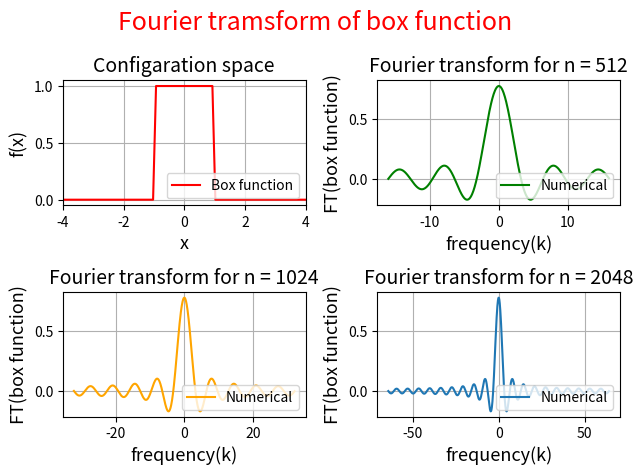

Source code (Python):
from numpy import *
import  matplotlib.pyplot as plt

def f(x): # defining given function
    out = zeros(len(x), dtype=float64)
    for i in range(len(x)):
        if (-1.0 < x[i] and x[i] < 1.0):
            out[i] = 1.0
    return out

X = linspace(-50, 50, 1024) # x values for plotting box function


def fourier(n): # this function will compute fourier transformation for different n values
	xmin = -50
	xmax = 50
	dx = (xmax - xmin) / (n - 1)
	x = linspace(xmin, xmax, n)
	nft = fft.fft(f(x), norm='ortho')  # computing DFT
	k = fft.fftfreq(n, d=dx)  # Computing frequencies
	k = 2 * pi * k
	factor = exp(-1j * k * xmin)
	aft = dx * sqrt(n / (2.0 * pi)) * factor * nft
	# Now we will reorder arrays for plotting using fftshift
	k = fft.fftshift(k)
	aft = fft.fftshift(aft)
	return [k,aft]

fourier1=fourier(512)
fourier2=fourier(1024)
fourier3=fourier(2048)

plt.suptitle('Fourier tramsform of box function', size = 18, color = 'r')
# Here we will plot our original function
plt.subplot(2, 2, 1)
plt.plot(X,f(X), label ='Box function', color="red")
plt.xlim(-4,4)
plt.xlabel('x',size = 13)
plt.ylabel('f(x)',size = 13)
plt.legend(loc=4)
plt.tight_layout()
plt.grid()
plt.title("Configaration space",size = 14)

#Here we will plot Fourier transform of the box function for n = 512
plt.subplot(2, 2, 2)
plt.plot(fourier1[0],fourier1[1].real,label='Numerical', color="green")
plt.xlabel('frequency(k)',size = 13)
plt.ylabel("FT(box function)",size = 13)
plt.legend(loc=4)
plt.grid()
plt.tight_layout()
plt.title("Fourier transform for n = 512",size = 14)

#Here we will plot Fourier transform of the box function for n = 1024
plt.subplot(2, 2, 3)
plt.plot(fourier2[0],fourier2[1].real,label='Numerical', color="orange")
plt.xlabel('frequency(k)',size = 13)
plt.ylabel("FT(box function)",size = 13)
plt.legend(loc=4)
plt.grid()
plt.tight_layout()
plt.title("Fourier transform for n = 1024",size = 14)

#Here we will plot Fourier transform of the box function for n = 2048
plt.subplot(2, 2, 4)
plt.plot(fourier3[0],fourier3[1].real,label='Numerical')
plt.xlabel('frequency(k)',size = 13)
plt.ylabel("FT(box function)",size = 13)
plt.legend(loc=4)
plt.grid()
plt.tight_layout()
plt.title("Fourier transform for n = 2048",size = 14)




plt.show()
